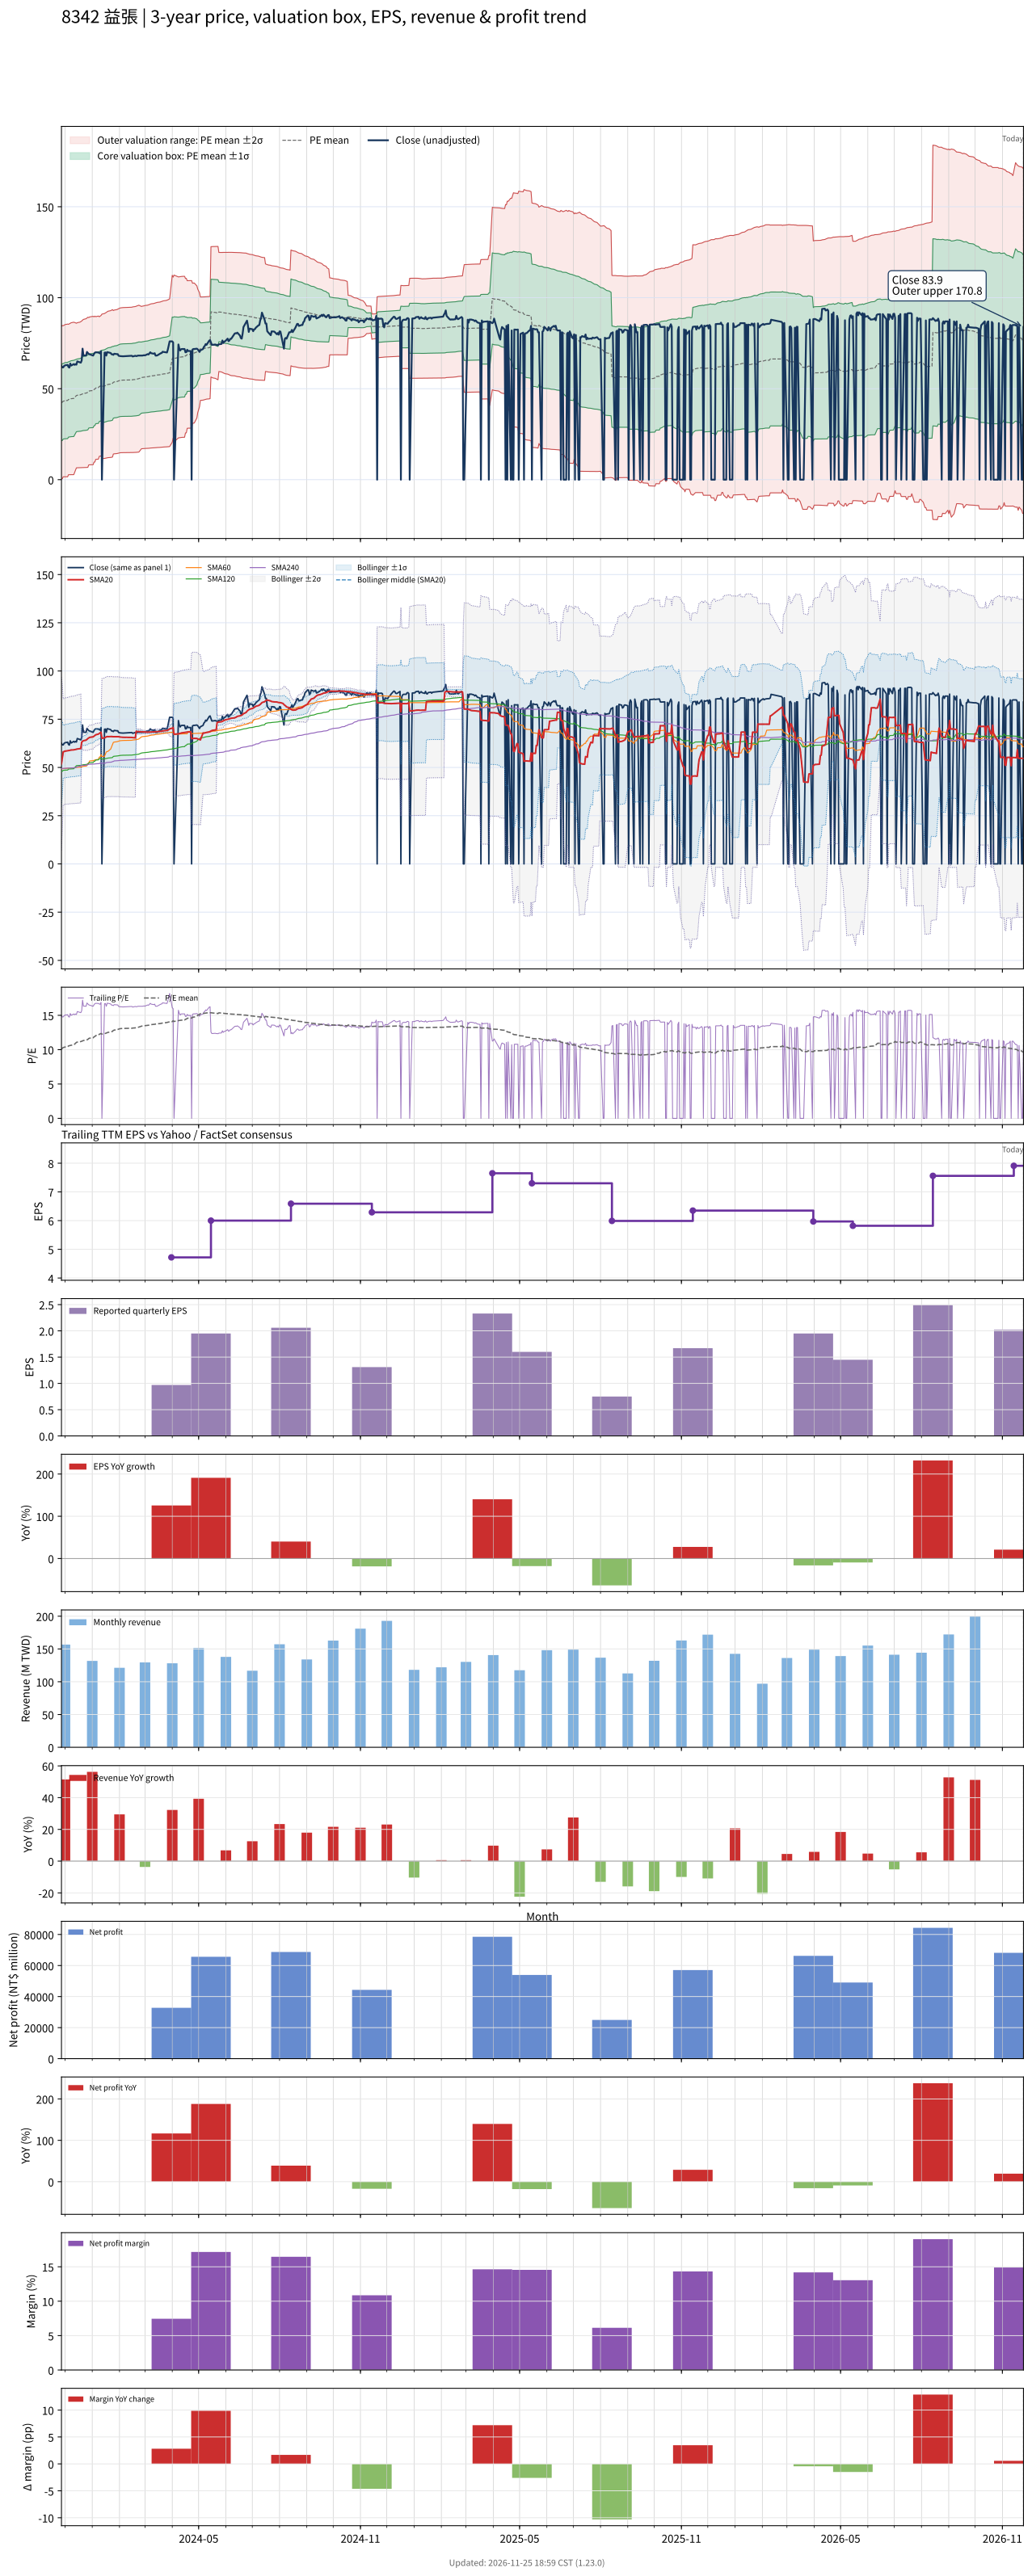

Source data for this figure (header and first rows):
# chart-version: skill-stock-dynamic-val…
date, close, available_date, period_end, eps, ttm_eps, pe, pe_mean, pe_std, price_m2, price_m1, price_mean, price_p1, price_p2, forward_eps, forward_pe, forward_pe_mean, forward_pe_std, forward_price_m2, forward_price_m1, forward_price_mean, forward_price_p1, forward_price_p2, sma20
2023-11-27, 62.5, 2023-11-14, 2023-09-30, 1.61, 4.18, 14.95, 10.15, 5.02, 0.4778, 21.46, 42.44, 63.43, 84.41, , , , , , , , , , 51.91
2023-11-28, 61.7, 2023-11-14, 2023-09-30, 1.61, 4.18, 14.76, 10.19, 5.037, 0.4738, 21.53, 42.59, 63.64, 84.7, , , , , , , , , , 54.99
2023-11-29, 61.7, 2023-11-14, 2023-09-30, 1.61, 4.18, 14.76, 10.31, 4.966, 1.583, 22.34, 43.1, 63.86, 84.62, , , , , , , , , , 58.08
2023-11-30, 62.5, 2023-11-14, 2023-09-30, 1.61, 4.18, 14.95, 10.35, 4.984, 1.579, 22.41, 43.25, 64.08, 84.91, , , , , , , , , , 58.26
2023-12-01, 62.8, 2023-11-14, 2023-09-30, 1.61, 4.18, 15.02, 10.38, 5.002, 1.573, 22.48, 43.39, 64.3, 85.21, , , , , , , , , , 58.45
2023-12-04, 63.1, 2023-11-14, 2023-09-30, 1.61, 4.18, 15.1, 10.42, 5.021, 1.569, 22.55, 43.54, 64.53, 85.51, , , , , , , , , , 58.65
2023-12-05, 61.9, 2023-11-14, 2023-09-30, 1.61, 4.18, 14.81, 10.54, 4.944, 2.727, 23.39, 44.06, 64.72, 85.39, , , , , , , , , , 58.77
2023-12-06, 61.6, 2023-11-14, 2023-09-30, 1.61, 4.18, 14.74, 10.57, 4.959, 2.741, 23.47, 44.19, 64.92, 85.65, , , , , , , , , , 58.82
2023-12-07, 63.8, 2023-11-14, 2023-09-30, 1.61, 4.18, 15.26, 10.61, 4.977, 2.742, 23.55, 44.35, 65.15, 85.96, , , , , , , , , , 58.97
2023-12-08, 62.7, 2023-11-14, 2023-09-30, 1.61, 4.18, 15, 10.64, 4.993, 2.753, 23.62, 44.5, 65.37, 86.24, , , , , , , , , , 59.04
2023-12-11, 63.5, 2023-11-14, 2023-09-30, 1.61, 4.18, 15.19, 10.68, 5.01, 2.765, 23.71, 44.65, 65.59, 86.54, , , , , , , , , , 59.12
2023-12-12, 63.1, 2023-11-14, 2023-09-30, 1.61, 4.18, 15.1, 10.81, 4.929, 3.973, 24.57, 45.18, 65.78, 86.38, , , , , , , , , , 59.22
2023-12-13, 63.5, 2023-11-14, 2023-09-30, 1.61, 4.18, 15.19, 10.93, 4.843, 5.218, 25.46, 45.71, 65.95, 86.19, , , , , , , , , , 59.34
2023-12-14, 63.2, 2023-11-14, 2023-09-30, 1.61, 4.18, 15.12, 11.06, 4.752, 6.505, 26.37, 46.23, 66.1, 85.96, , , , , , , , , , 59.4
2023-12-15, 65, 2023-11-14, 2023-09-30, 1.61, 4.18, 15.55, 11.1, 4.77, 6.525, 26.46, 46.4, 66.34, 86.27, , , , , , , , , , 59.55
2023-12-18, 64.5, 2023-11-14, 2023-09-30, 1.61, 4.18, 15.43, 11.14, 4.786, 6.55, 26.55, 46.56, 66.56, 86.57, , , , , , , , , , 59.72
2023-12-19, 64.3, 2023-11-14, 2023-09-30, 1.61, 4.18, 15.38, 11.18, 4.801, 6.579, 26.65, 46.72, 66.79, 86.86, , , , , , , , , , 59.83
2023-12-20, 65.5, 2023-11-14, 2023-09-30, 1.61, 4.18, 15.67, 11.22, 4.818, 6.635, 26.77, 46.91, 67.05, 87.19, , , , , , , , , , 63.1
2023-12-21, 72, 2023-11-14, 2023-09-30, 1.61, 4.18, 17.22, 11.28, 4.848, 6.631, 26.89, 47.16, 67.42, 87.69, , , , , , , , , , 63.58
2023-12-22, 68.3, 2023-11-14, 2023-09-30, 1.61, 4.18, 16.34, 11.33, 4.869, 6.668, 27.02, 47.37, 67.72, 88.07, , , , , , , , , , 63.86
2023-12-25, 68.2, 2023-11-14, 2023-09-30, 1.61, 4.18, 16.32, 11.38, 4.889, 6.702, 27.14, 47.58, 68.01, 88.45, , , , , , , , , , 64.14
2023-12-26, 70.2, 2023-11-14, 2023-09-30, 1.61, 4.18, 16.79, 11.43, 4.913, 6.72, 27.26, 47.8, 68.33, 88.87, , , , , , , , , , 64.57
2023-12-27, 69.6, 2023-11-14, 2023-09-30, 1.61, 4.18, 16.65, 11.49, 4.935, 6.751, 27.38, 48.01, 68.64, 89.27, , , , , , , , , , 64.97
2023-12-28, 69.1, 2023-11-14, 2023-09-30, 1.61, 4.18, 16.53, 11.62, 4.842, 8.108, 28.35, 48.59, 68.83, 89.07, , , , , , , , , , 65.3
2023-12-29, 68.9, 2023-11-14, 2023-09-30, 1.61, 4.18, 16.48, 11.67, 4.861, 8.155, 28.47, 48.79, 69.11, 89.43, , , , , , , , , , 65.6
2024-01-02, 68.2, 2023-11-14, 2023-09-30, 1.61, 4.18, 16.32, 11.72, 4.878, 8.216, 28.61, 49, 69.39, 89.78, , , , , , , , , , 65.86
2024-01-03, 69.1, 2023-11-14, 2023-09-30, 1.61, 4.18, 16.53, 11.86, 4.777, 9.64, 29.61, 49.57, 69.54, 89.51, , , , , , , , , , 66.22
2024-01-04, 69.8, 2023-11-14, 2023-09-30, 1.61, 4.18, 16.7, 11.91, 4.795, 9.704, 29.75, 49.79, 69.84, 89.88, , , , , , , , , , 66.62
2024-01-05, 70, 2023-11-14, 2023-09-30, 1.61, 4.18, 16.75, 12.05, 4.688, 11.18, 30.78, 50.38, 69.97, 89.57, , , , , , , , , , 66.94
2024-01-08, 69.9, 2023-11-14, 2023-09-30, 1.61, 4.18, 16.72, 12.1, 4.705, 11.26, 30.93, 50.59, 70.26, 89.93, , , , , , , , , , 67.3
2024-01-09, 69.6, 2023-11-14, 2023-09-30, 1.61, 4.18, 16.65, 12.24, 4.589, 12.81, 31.99, 51.17, 70.36, 89.54, , , , , , , , , , 67.6
2024-01-10, 69.4, 2023-11-14, 2023-09-30, 1.61, 4.18, 16.6, 12.3, 4.602, 12.93, 32.16, 51.4, 70.64, 89.87, , , , , , , , , , 67.92
2024-01-11, 70.6, 2023-11-14, 2023-09-30, 1.61, 4.18, 16.89, 12.35, 4.617, 13.03, 32.33, 51.63, 70.93, 90.23, , , , , , , , , , 68.27
2024-01-12, 0.000000, 2023-11-14, 2023-09-30, 1.61, 4.18, 0.000000, 12.27, 4.75, 11.57, 31.42, 51.27, 71.13, 90.98, , , , , , , , , , 65.11
2024-01-15, 69.8, 2023-11-14, 2023-09-30, 1.61, 4.18, 16.7, 12.32, 4.763, 11.67, 31.58, 51.5, 71.41, 91.32, , , , , , , , , , 65.35
2024-01-16, 69.9, 2023-11-14, 2023-09-30, 1.61, 4.18, 16.72, 12.37, 4.776, 11.79, 31.75, 51.72, 71.68, 91.65, , , , , , , , , , 65.62
2024-01-17, 68.2, 2023-11-14, 2023-09-30, 1.61, 4.18, 16.32, 12.42, 4.787, 11.91, 31.92, 51.92, 71.93, 91.94, , , , , , , , , , 65.81
2024-01-18, 70.1, 2023-11-14, 2023-09-30, 1.61, 4.18, 16.77, 12.47, 4.8, 12.01, 32.07, 52.14, 72.2, 92.26, , , , , , , , , , 66.05
2024-01-19, 70, 2023-11-14, 2023-09-30, 1.61, 4.18, 16.75, 12.52, 4.814, 12.1, 32.22, 52.34, 72.46, 92.58, , , , , , , , , , 65.94
2024-01-22, 69.6, 2023-11-14, 2023-09-30, 1.61, 4.18, 16.65, 12.57, 4.826, 12.2, 32.37, 52.54, 72.71, 92.89, , , , , , , , , , 66.01
2024-01-23, 68.9, 2023-11-14, 2023-09-30, 1.61, 4.18, 16.48, 12.62, 4.836, 12.3, 32.52, 52.74, 72.95, 93.17, , , , , , , , , , 66.05
2024-01-24, 68.9, 2023-11-14, 2023-09-30, 1.61, 4.18, 16.48, 12.66, 4.846, 12.42, 32.68, 52.94, 73.19, 93.45, , , , , , , , , , 65.98
2024-01-25, 68.6, 2023-11-14, 2023-09-30, 1.61, 4.18, 16.41, 12.8, 4.716, 14.08, 33.8, 53.51, 73.22, 92.93, , , , , , , , , , 65.93
2024-01-26, 69.2, 2023-11-14, 2023-09-30, 1.61, 4.18, 16.56, 12.85, 4.725, 14.2, 33.95, 53.7, 73.45, 93.2, , , , , , , , , , 65.94
2024-01-29, 69, 2023-11-14, 2023-09-30, 1.61, 4.18, 16.51, 12.9, 4.733, 14.34, 34.12, 53.9, 73.69, 93.47, , , , , , , , , , 65.94
2024-01-30, 69, 2023-11-14, 2023-09-30, 1.61, 4.18, 16.51, 12.94, 4.74, 14.47, 34.28, 54.1, 73.91, 93.73, , , , , , , , , , 65.98
2024-01-31, 68.1, 2023-11-14, 2023-09-30, 1.61, 4.18, 16.29, 12.99, 4.746, 14.61, 34.45, 54.29, 74.13, 93.97, , , , , , , , , , 65.93
2024-02-01, 68, 2023-11-14, 2023-09-30, 1.61, 4.18, 16.27, 13.03, 4.751, 14.76, 34.62, 54.48, 74.34, 94.2, , , , , , , , , , 65.84
2024-02-02, 67.9, 2023-11-14, 2023-09-30, 1.61, 4.18, 16.24, 13.06, 4.76, 14.81, 34.7, 54.6, 74.5, 94.4, , , , , , , , , , 65.73
2024-02-05, 67.8, 2023-11-14, 2023-09-30, 1.61, 4.18, 16.22, 13.09, 4.769, 14.85, 34.78, 54.72, 74.65, 94.59, , , , , , , , , , 65.63
2024-02-15, 68.1, 2023-11-14, 2023-09-30, 1.61, 4.18, 16.29, 13.12, 4.778, 14.89, 34.86, 54.83, 74.8, 94.77, , , , , , , , , , 65.56
2024-02-16, 67.7, 2023-11-14, 2023-09-30, 1.61, 4.18, 16.2, 13.14, 4.786, 14.93, 34.93, 54.94, 74.94, 94.95, , , , , , , , , , 65.47
2024-02-19, 68.1, 2023-11-14, 2023-09-30, 1.61, 4.18, 16.29, 13.17, 4.795, 14.97, 35.02, 55.06, 75.1, 95.14, , , , , , , , , , 65.34
2024-02-20, 67.9, 2023-11-14, 2023-09-30, 1.61, 4.18, 16.24, 13.2, 4.803, 15.02, 35.1, 55.17, 75.25, 95.33, , , , , , , , , , 68.74
2024-02-21, 68, 2023-11-14, 2023-09-30, 1.61, 4.18, 16.27, 13.23, 4.811, 15.07, 35.18, 55.29, 75.4, 95.51, , , , , , , , , , 68.65
2024-02-22, 68.2, 2023-11-14, 2023-09-30, 1.61, 4.18, 16.32, 13.25, 4.819, 15.12, 35.26, 55.4, 75.55, 95.69, , , , , , , , , , 68.56
2024-02-23, 68.2, 2023-11-14, 2023-09-30, 1.61, 4.18, 16.32, 13.28, 4.827, 15.17, 35.35, 55.52, 75.7, 95.88, , , , , , , , , , 68.56
2024-02-26, 68.2, 2023-11-14, 2023-09-30, 1.61, 4.18, 16.32, 13.42, 4.677, 16.99, 36.54, 56.09, 75.64, 95.19, , , , , , , , , , 68.47
2024-02-27, 68.2, 2023-11-14, 2023-09-30, 1.61, 4.18, 16.32, 13.45, 4.685, 17.04, 36.62, 56.2, 75.79, 95.37, , , , , , , , , , 68.38
... 667 more rows
